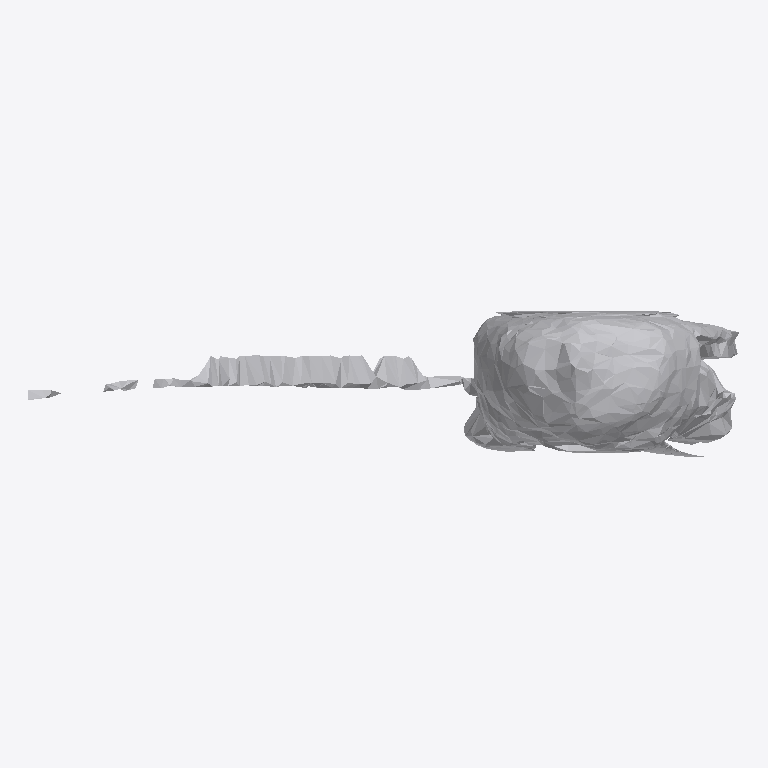
Plan cut of the same IFC building model at storey 'Ground Floor' (level 0.00 m, cut at 1.40 m), seen from above with north up, elements coloured by IFC class: 1 other element (light grey). No cut surface shows.
Extent 0.5 m × 0.1 m × 1.3 m (x, y, z). Storeys (1): Ground Floor at 0.00 m. Elements (1): 1 IfcFurniture.

HEADER;
FILE_DESCRIPTION(('ViewDefinition [CoordinationView]'),'2;1');
FILE_NAME('','2026-07-12T09:44:18',(''),(''),'IfcOpenShell 0.8.0','IfcOpenShell 0.8.0','');
FILE_SCHEMA(('IFC4'));
ENDSEC;
DATA;
#17=IFCPROJECT('1dF4p4d9jD2hCnNXQv$hWA',#5,'Office Project',$,$,$,$,(#15),#10);
#20=IFCSITE('3n6Vu8nuHDf94XuFAgyYzt',#5,'Site',$,$,#19,$,$,.ELEMENT.,$,$,$,$,$);
#22=IFCBUILDING('2SrgfcC255sAS8paImUmq_',#5,'Building',$,$,#21,$,$,.ELEMENT.,$,$,$);
#24=IFCBUILDINGSTOREY('1HNWiS2YDFcgWBc8jC1ZNx',#5,'Ground Floor',$,$,#23,$,$,.ELEMENT.,0.0);
#35=IFCFURNITURE('14Xc4HyfXDKBRYaFPgeIki',#5,'list04_monitor',$,$,#34,#31,$,$);
ENDSEC;
